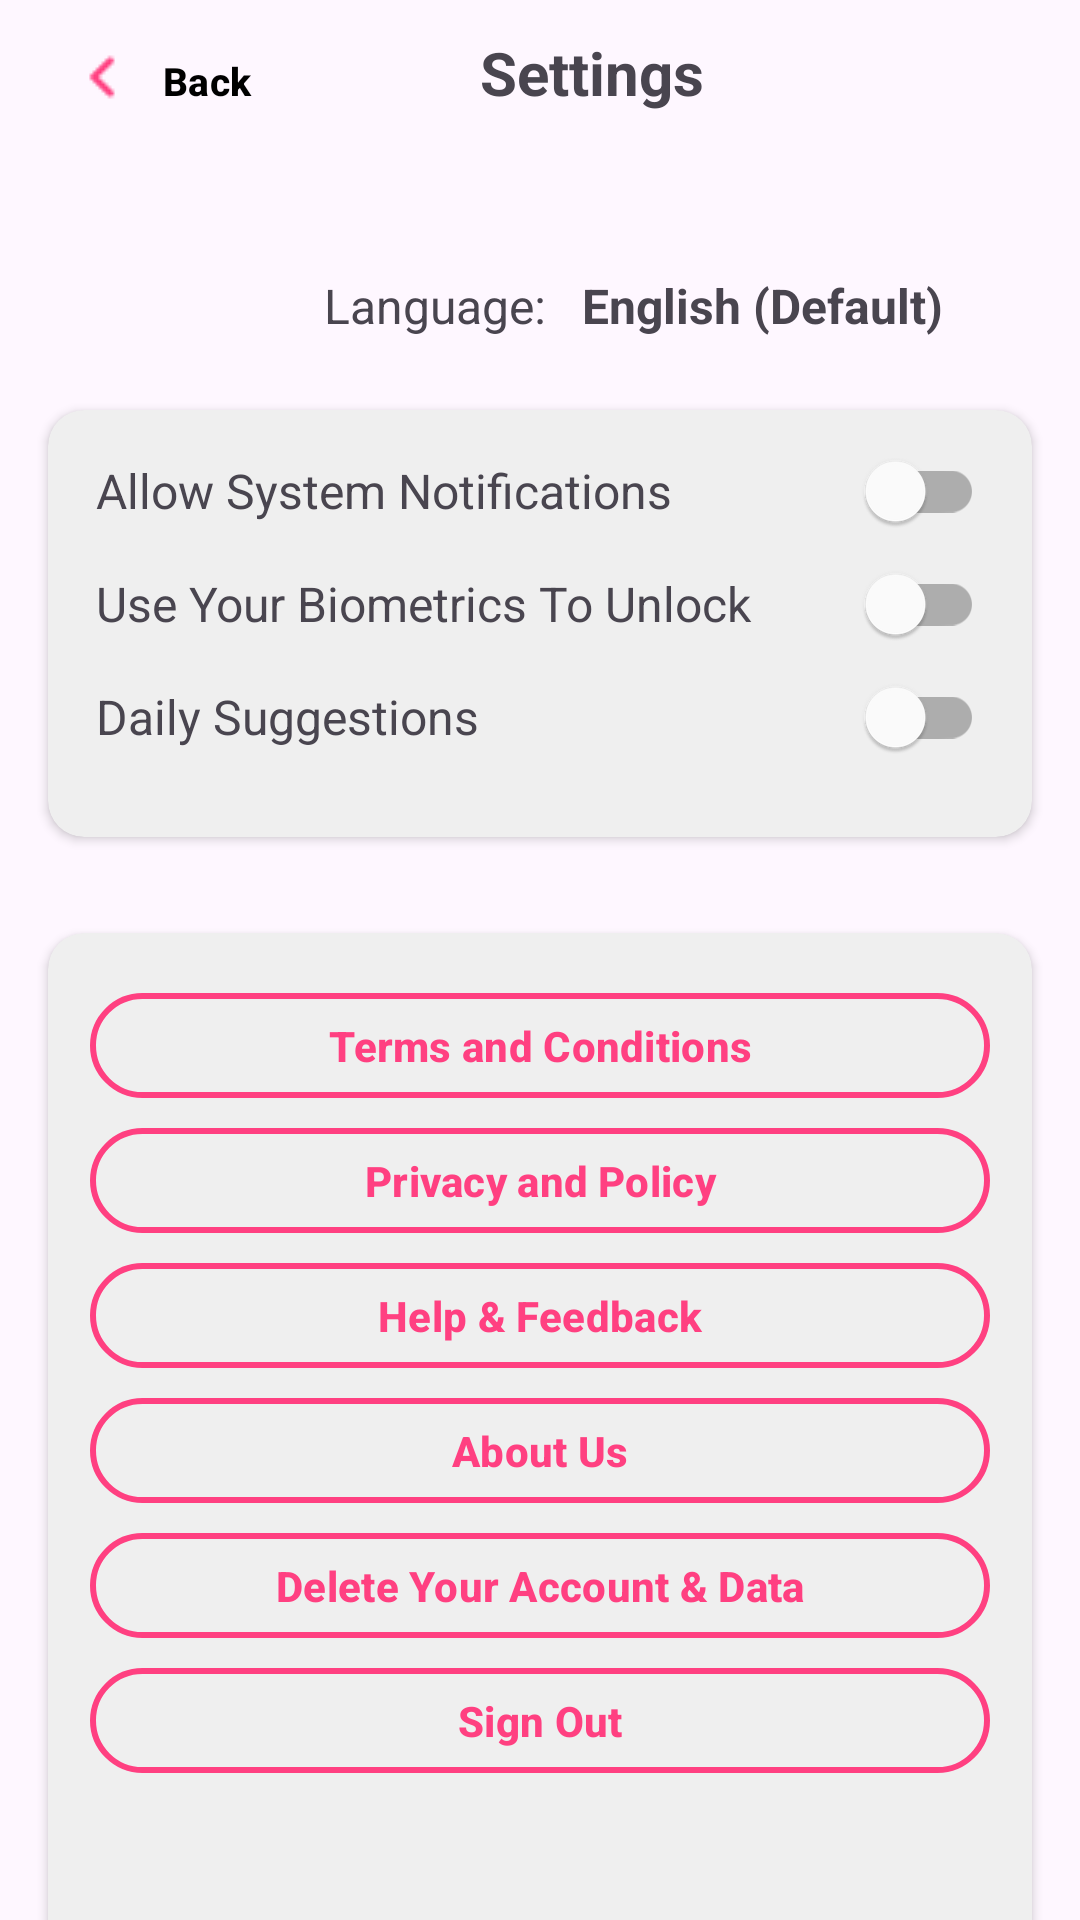

Reconstruct the res/layout file that produces this screen, plus the resources it refers to.
<!-- AndroidManifest.xml: application theme Theme.BreaXcare -->
<!-- res/layout/settings_activity.xml -->
<LinearLayout xmlns:android="http://schemas.android.com/apk/res/android"
    android:layout_width="match_parent"
    android:layout_height="match_parent"
    xmlns:app="http://schemas.android.com/apk/res-auto"
    android:orientation="vertical"
    android:paddingTop="8dp">

    
    <LinearLayout
        android:id="@+id/header"
        android:layout_width="match_parent"
        android:layout_height="wrap_content"
        android:orientation="horizontal"
        android:layout_marginBottom="40dp">

        <com.google.android.material.button.MaterialButton
            android:id="@+id/btn_back"
            android:layout_width="110dp"
            android:layout_height="35dp"
            android:background="@android:color/transparent"
            android:drawableLeft="@drawable/ic_back"
            android:text="Back"
            android:textSize="13sp"
            android:textStyle="bold"
            android:textColor="@color/black" />

        <TextView
            android:layout_width="wrap_content"
            android:layout_height="wrap_content"
            android:layout_marginStart="50dp"
            android:text="Settings"
            android:textSize="20sp"
            android:layout_marginLeft="20dp"
            android:textStyle="bold" />
    </LinearLayout>

    
    <LinearLayout
        android:layout_width="match_parent"
        android:layout_height="wrap_content"
        android:orientation="horizontal"
        android:layout_gravity="center"
        android:padding="8dp">

        <TextView
            android:layout_width="wrap_content"
            android:layout_height="wrap_content"
            android:text="Language: "
            android:textSize="16sp"
            android:layout_marginLeft="100dp"
            android:layout_gravity="center_vertical" />

        <TextView
            android:layout_width="wrap_content"
            android:layout_height="wrap_content"
            android:text="English (Default)"
            android:textStyle="bold"
            android:textSize="16sp"
            android:layout_gravity="center_vertical"
            android:layout_marginStart="8dp" />
    </LinearLayout>

    
    <androidx.cardview.widget.CardView
        android:id="@+id/mainCard"
        android:layout_width="match_parent"
        android:layout_height="wrap_content"
        app:cardCornerRadius="12dp"
        android:layout_margin="16dp"
        app:cardBackgroundColor="#EFEFEF">

        <androidx.constraintlayout.widget.ConstraintLayout
            android:layout_width="match_parent"
            android:layout_height="wrap_content"
            android:padding="16dp">

            
            <TextView
                android:id="@+id/text_notifications"
                android:layout_width="0dp"
                android:layout_height="wrap_content"
                android:text="Allow System Notifications"
                android:textSize="16sp"
                app:layout_constraintStart_toStartOf="parent"
                app:layout_constraintTop_toTopOf="parent"
                app:layout_constraintEnd_toStartOf="@id/toggle_notifications"
                android:layout_marginEnd="16dp" />

            <com.google.android.material.switchmaterial.SwitchMaterial
                android:id="@+id/toggle_notifications"
                android:layout_width="wrap_content"
                android:layout_height="wrap_content"
                android:theme="@style/CustomSwitchTheme"
                app:layout_constraintEnd_toEndOf="parent"
                app:layout_constraintTop_toTopOf="@id/text_notifications"
                app:layout_constraintBottom_toBottomOf="@id/text_notifications" />

            
            <TextView
                android:id="@+id/text_biometrics"
                android:layout_width="0dp"
                android:layout_height="wrap_content"
                android:layout_marginTop="16dp"
                android:text="Use Your Biometrics To Unlock"
                android:textSize="16sp"
                app:layout_constraintStart_toStartOf="parent"
                app:layout_constraintTop_toBottomOf="@id/text_notifications"
                app:layout_constraintEnd_toStartOf="@id/toggle_biometrics"
                android:layout_marginEnd="16dp" />

            
            <TextView
                android:id="@+id/text_daily_suggestions"
                android:layout_width="0dp"
                android:layout_height="wrap_content"
                android:layout_marginTop="16dp"
                android:text="Daily Suggestions"
                android:textSize="16sp"
                app:layout_constraintStart_toStartOf="parent"
                app:layout_constraintTop_toBottomOf="@id/text_biometrics"
                app:layout_constraintEnd_toStartOf="@id/toggle_daily_suggestions"
                android:layout_marginEnd="16dp" />

            <com.google.android.material.switchmaterial.SwitchMaterial
                android:id="@+id/toggle_daily_suggestions"
                android:layout_width="wrap_content"
                android:layout_height="wrap_content"
                android:theme="@style/CustomSwitchTheme"
                app:layout_constraintEnd_toEndOf="parent"
                app:layout_constraintTop_toTopOf="@id/text_daily_suggestions"
                app:layout_constraintBottom_toBottomOf="@id/text_daily_suggestions" />

            <com.google.android.material.switchmaterial.SwitchMaterial
                android:id="@+id/toggle_biometrics"
                android:layout_width="wrap_content"
                android:layout_height="wrap_content"
                android:theme="@style/CustomSwitchTheme"
                app:layout_constraintBottom_toBottomOf="@id/text_biometrics"
                app:layout_constraintEnd_toEndOf="parent"
                app:layout_constraintTop_toTopOf="@id/text_biometrics" />

        </androidx.constraintlayout.widget.ConstraintLayout>

    </androidx.cardview.widget.CardView>



    
    <androidx.cardview.widget.CardView
        android:id="@+id/childCard"
        android:layout_width="match_parent"
        android:layout_height="400dp"
        app:cardCornerRadius="12dp"
        android:layout_margin="16dp"
        app:cardBackgroundColor="#EFEFEF"
        app:layout_constraintStart_toStartOf="parent"
        app:layout_constraintEnd_toEndOf="parent">

        <LinearLayout
            android:layout_width="match_parent"
            android:layout_height="wrap_content"
            android:orientation="vertical">

            <com.google.android.material.button.MaterialButton
                android:id="@+id/btn_terms"
                android:layout_width="300dp"
                android:layout_height="35dp"
                android:layout_gravity="center"
                android:background="@drawable/rounded_btnstroke_background"
                android:layout_marginTop="20dp"
                android:layout_marginBottom="10dp"
                android:padding="0dp"
                android:text="Terms and Conditions"
                android:textColor="#FF4081"
                android:textSize="14sp"
                android:textStyle="bold"
                app:backgroundTint="@null"
                app:strokeColor="#FF4081"
                app:strokeWidth="2dp" />

            <com.google.android.material.button.MaterialButton
                android:id="@+id/btn_privacy"
                android:layout_width="300dp"
                android:layout_height="35dp"
                android:layout_gravity="center"
                android:background="@drawable/rounded_btnstroke_background"
                android:layout_marginBottom="10dp"
                android:padding="0dp"
                android:text="Privacy and Policy"
                android:textColor="#FF4081"
                android:textSize="14sp"
                android:textStyle="bold"
                app:backgroundTint="@null"
                app:strokeColor="#FF4081"
                app:strokeWidth="2dp" />

            <com.google.android.material.button.MaterialButton
                android:id="@+id/btn_help"
                android:layout_width="300dp"
                android:layout_height="35dp"
                android:layout_gravity="center"
                android:background="@drawable/rounded_btnstroke_background"
                android:layout_marginBottom="10dp"
                android:padding="0dp"
                android:text="Help &amp; Feedback"
                android:textColor="#FF4081"
                android:textSize="14sp"
                android:textStyle="bold"
                app:backgroundTint="@null"
                app:strokeColor="#FF4081"
                app:strokeWidth="2dp" />

            <com.google.android.material.button.MaterialButton
                android:id="@+id/btn_about"
                android:layout_width="300dp"
                android:layout_height="35dp"
                android:layout_gravity="center"
                android:background="@drawable/rounded_btnstroke_background"
                android:layout_marginBottom="10dp"
                android:padding="0dp"
                android:text="About Us"
                android:textColor="#FF4081"
                android:textSize="14sp"
                android:textStyle="bold"
                app:backgroundTint="@null"
                app:strokeColor="#FF4081"
                app:strokeWidth="2dp" />

            <com.google.android.material.button.MaterialButton
                android:id="@+id/btn_delete_account"
                android:layout_width="300dp"
                android:layout_height="35dp"
                android:layout_gravity="center"
                android:background="@drawable/rounded_btnstroke_background"
                android:layout_marginBottom="10dp"
                android:padding="0dp"
                android:text="Delete Your Account &amp; Data"
                android:textColor="#FF4081"
                android:textSize="14sp"
                android:textStyle="bold"
                app:backgroundTint="@null"
                app:strokeColor="#FF4081"
                app:strokeWidth="2dp" />

            <com.google.android.material.button.MaterialButton
                android:id="@+id/btn_signout"
                android:layout_width="300dp"
                android:layout_height="35dp"
                android:layout_gravity="center"
                android:background="@drawable/rounded_btnstroke_background"
                android:layout_marginBottom="10dp"
                android:padding="0dp"
                android:text="Sign Out"
                android:textColor="#FF4081"
                android:textSize="14sp"
                android:textStyle="bold"
                app:backgroundTint="@null"
                app:strokeColor="#FF4081"
                app:strokeWidth="2dp" />

        </LinearLayout>
    </androidx.cardview.widget.CardView>

</LinearLayout>
<!-- resources referenced by this layout -->
<resources>
  <color name="black">#FF000000</color>
  <!-- drawable ic_back: png bitmap (drawable, 287 bytes) -->
  <!-- drawable rounded_btnstroke_background (drawable) -->
  <shape xmlns:android="http://schemas.android.com/apk/res/android">
      
      <corners android:radius="40dp" />
  
      
      <stroke
          android:width="2dp"
          android:color="#FF4081" />
  
      
      <solid android:color="@android:color/transparent" />
  </shape>
  <style name="CustomSwitchTheme" parent="Theme.MaterialComponents.DayNight">
          <item name="colorControlActivated">#FF4081</item>
          <item name="colorSwitchThumbNormal">#FFE4E1</item>
      </style>
  <style name="Theme.BreaXcare" parent="Base.Theme.BreaXcare" />
  <style name="Base.Theme.BreaXcare" parent="Theme.Material3.DayNight.NoActionBar">
          
          
      </style>
</resources>
